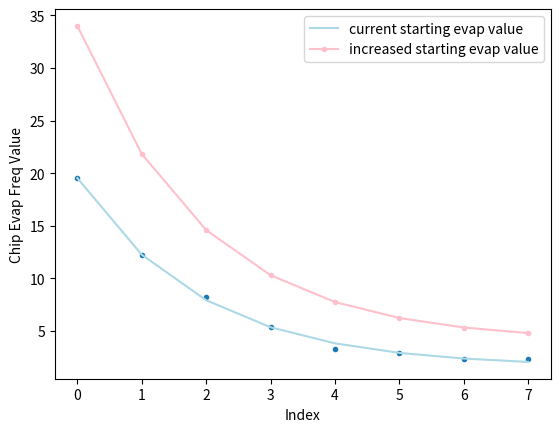

Source code (Python):
import numpy as np
import matplotlib.pyplot as plt
from scipy.optimize import curve_fit

save_flag = False

x = np.array([19.5,12.2,8.2,5.4,3.3,2.9,2.36,2.3])
# x = np.array([2.3,2.36,2.9,3.3,5.4,8.2,12.2,19.5])

interpolation = np.interp(np.arange(0, len(x)), np.arange(0, len(x)), x)

def expfun(x, a, b, c):
    return a * np.exp(-b * x) + c

popt, pcov = curve_fit(expfun, np.arange(0, len(x)), x, p0=(20, 0.3, 1)) 

fig, ax = plt.subplots()
ax.plot(x, '.')
ax.plot(expfun(np.arange(0, len(x)), *popt), '-', color='lightblue',
        label = 'current starting evap value')

ax.set( 
    xlabel='Index',
    ylabel = 'Chip Evap Freq Value'
)

endpoint = 4
amplitude = 30

def freq_list(amp):
    return expfun(np.arange(0, len(x)), amp, popt[1], endpoint)

ax.plot(freq_list(amplitude), '.-', color='pink',
        label = 'increased starting evap value')

ax.legend()

if save_flag:
        
    folder = '\\\\UNOBTAINIUM\\AnalysisDrive\\LocalCode\\chip_evap_lists'
    np.savetxt(folder + '\\chip_evap_list_amplitude_starts_at_' + str(freq_list(amplitude)[0]) + 'MHz.txt', expfun(np.arange(0, len(x)), amplitude, popt[1], endpoint), fmt='%.2f')

print(f'Frequency list of scaled amplitude {amplitude}: {freq_list(amplitude)}')
